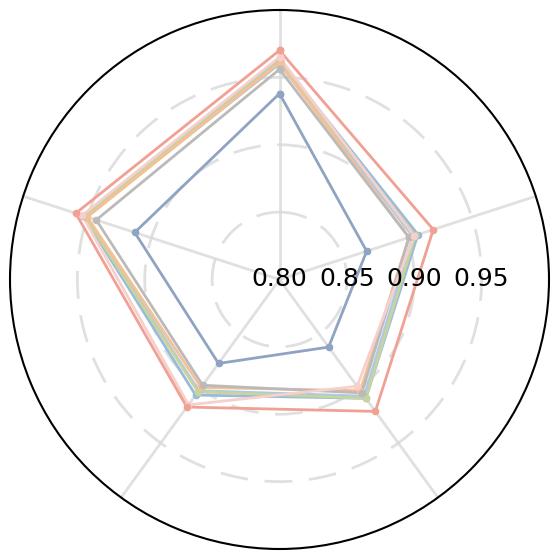

Write the Python code that produced this figure.
import numpy as np
import matplotlib.pyplot as plt

plt.rcParams['font.family'] = 'sans-serif'
plt.rcParams['font.sans-serif'] = ['Arial']

metrics = ['AUROC', 'ACC', 'Specificity', 'Sensitivity', 'AUPRC']

# ======================
# 顺序：[AUROC, ACC, Specificity, Sensitivity, AUPRC]
# ======================
data = {
    'MolTrans':      [0.938, 0.868, 0.862, 0.877, 0.913],
    'DrugBAN':       [0.963, 0.908, 0.909, 0.906, 0.953],
    'DrugLAMP':      [0.960, 0.904, 0.907, 0.902, 0.951],
    'MMDG-DTI':      [0.962, 0.906, 0.909, 0.903, 0.952],
    'TAPB':          [0.961, 0.901, 0.902, 0.899, 0.950],
    'MIF-DTI':       [0.956, 0.901, 0.904, 0.897, 0.943],
    'ConfBiXtCPI':   [0.965, 0.905, 0.898, 0.915, 0.954],
    'PLM-DTI(Ours)': [0.970, 0.920, 0.921, 0.917, 0.959]
}

colors = ['#8FA3C3', '#99BADB', '#ADC9E4', '#C6D49D', '#F6BF94', '#BBBAB9', '#F6D0CD', '#F1A094']

N = len(metrics)
theta = np.linspace(0, 2 * np.pi, N, endpoint=False)

fig, ax = plt.subplots(figsize=(7,7), subplot_kw={'projection':'polar'})

ax.set_theta_offset(np.pi/2)
ax.set_theta_direction(-1)
ax.set_xticks(theta)
ax.set_xticklabels([])

# ======================
# ✅ 半径范围修改
# ======================
ax.set_ylim(0.80, 1)

# 网格
ax.set_rgrids(radii=[0.80, 0.85, 0.90, 0.95], labels=['', '', '', ''], angle=90, fontsize=18)
ax.xaxis.grid(True, linestyle='-', linewidth=2, color='#D9D9DA', alpha=0.8)
ax.yaxis.grid(True, linestyle=(0, (10, 6)), linewidth=2, color='#D9D9DA', alpha=0.8)
ax.spines['polar'].set_linewidth(1.5)

# 画线
for i, (name, values) in enumerate(data.items()):
    vs = values + [values[0]]
    ts = list(theta) + [theta[0]]
    ax.plot(ts, vs, color=colors[i], linewidth=2, label=name)
    ax.scatter(ts, vs, color=colors[i], s=20, zorder=5)

# ======================
# ✅ 半径刻度文字
# ======================
ax.text(np.pi/2, 0.80, '0.80', fontsize=18, ha='center', va='center', zorder=999)
ax.text(np.pi/2, 0.85, '0.85', fontsize=18, ha='center', va='center', zorder=999)
ax.text(np.pi/2, 0.90, '0.90', fontsize=18, ha='center', va='center', zorder=999)
ax.text(np.pi/2, 0.95, '0.95', fontsize=18, ha='center', va='center', zorder=999)

# ======================
# 指标标签
# ======================
# label_radii = {
#     'AUROC': 1.013,
#     'ACC': 1.02,
#     'Specificity': 1.03,
#     'Sensitivity': 1.03,
#     'AUPRC': 1.03
# }
#
# angle_offsets = {
#     'AUROC': 0.0,
#     'ACC': 0.0,
#     'Specificity': -0.05,
#     'Sensitivity': 0.05,
#     'AUPRC': 0.00
# }
#
# for angle, label in zip(theta, metrics):
#     r = label_radii.get(label, 1.05)
#     angle_adj = angle + angle_offsets.get(label, 0)
#
#     ax.text(
#         angle_adj,
#         r,
#         label,
#         fontsize=18,
#         ha='center',
#         va='center',
#         zorder=999
#     )
#
# # plt.tight_layout()
#
plt.savefig(
    'BindingDB_radar.png',
    dpi=600,
    bbox_inches='tight',
    pad_inches=0.05
)

# plt.savefig(r'D:\STUDY\npjDM\画图\BindingDB.pdf', dpi=300, bbox_inches='tight')
# plt.savefig(r'D:\STUDY\npjDM\画图\BindingDB.png', dpi=300, bbox_inches='tight')
